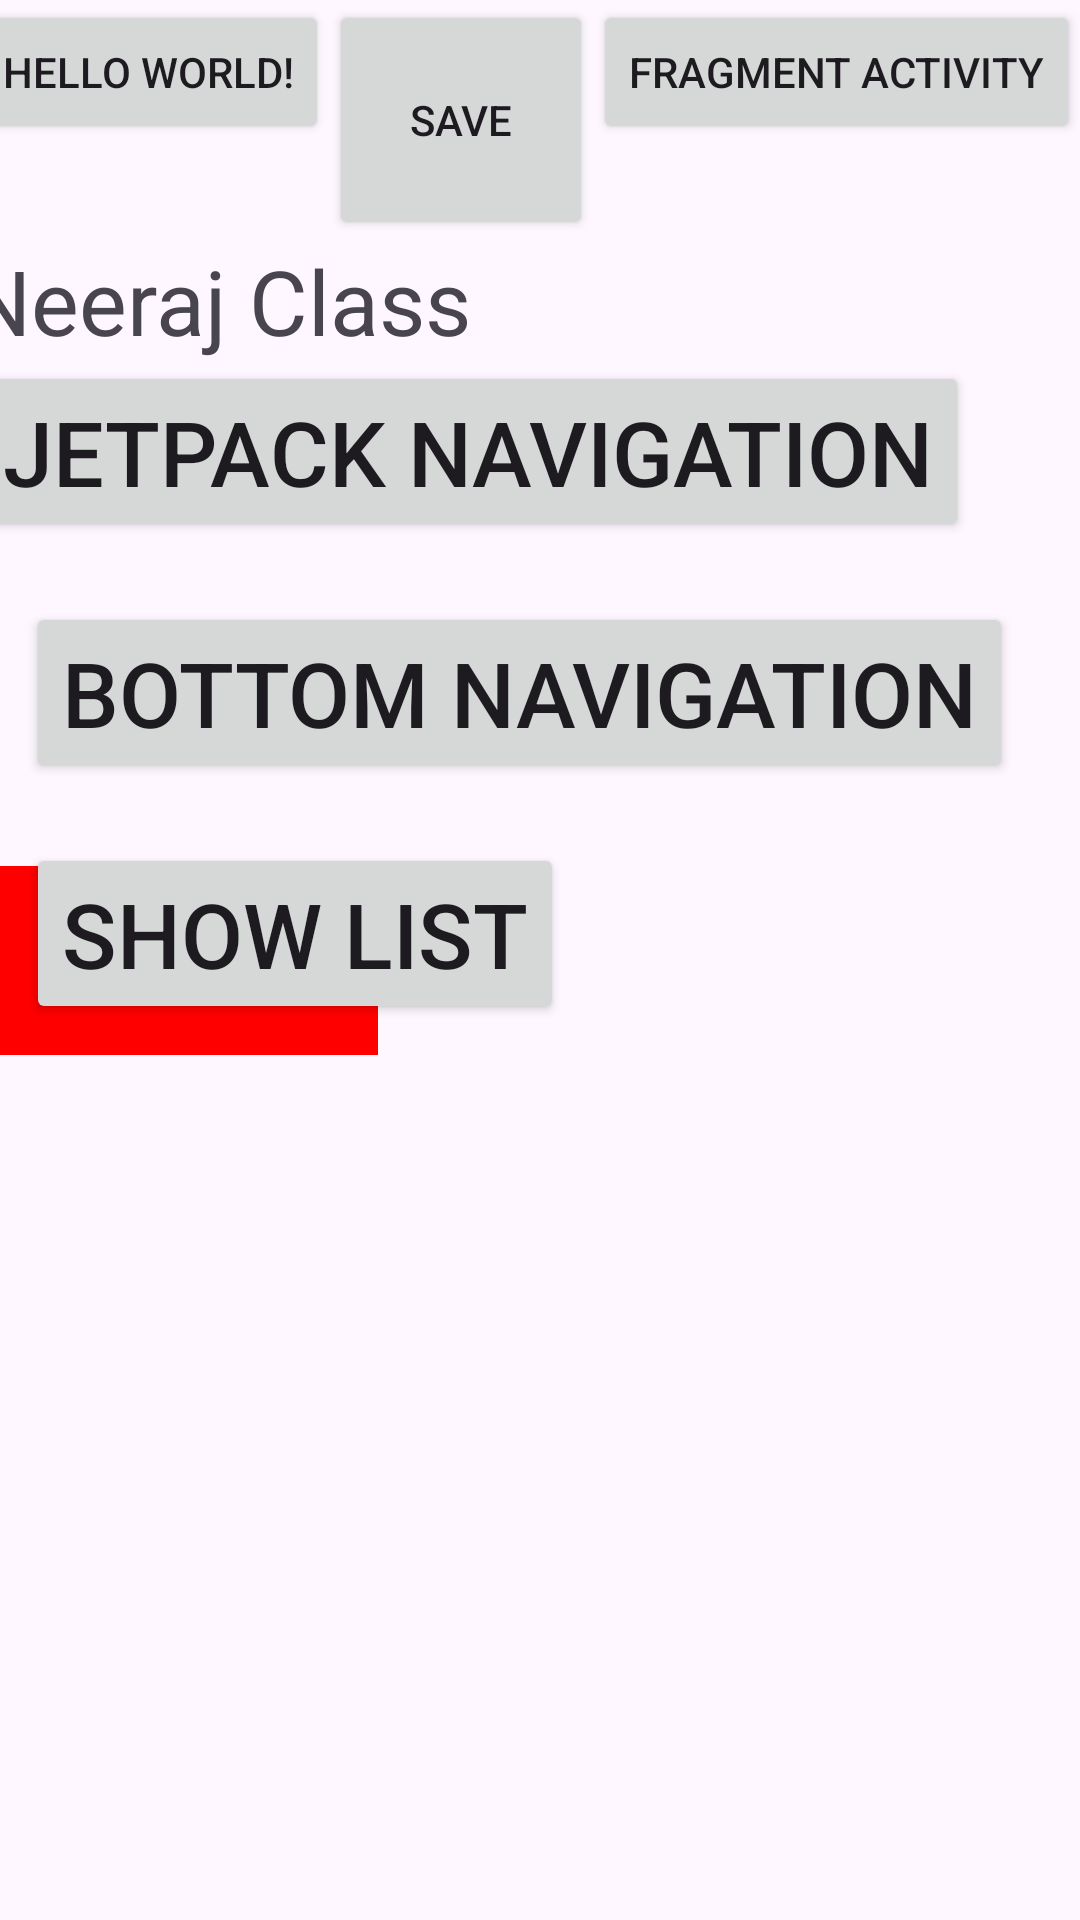

Write the Android layout XML for this screen, with the resource values it uses.
<!-- AndroidManifest.xml: application theme Theme.NeeraJoshiClass -->
<!-- res/layout/activity_main.xml -->
<?xml version="1.0" encoding="utf-8"?>
<androidx.constraintlayout.widget.ConstraintLayout xmlns:android="http://schemas.android.com/apk/res/android"
    xmlns:app="http://schemas.android.com/apk/res-auto"
    xmlns:tools="http://schemas.android.com/tools"
    android:layout_width="match_parent"
    android:layout_height="match_parent"
    tools:context=".MainActivity">

    <ImageView
        android:layout_width="0dp"
        android:layout_height="0dp"
        app:layout_constraintTop_toBottomOf="@id/barrier"
        android:src="@drawable/download"
        android:scaleType="centerCrop"
        app:layout_constraintBottom_toBottomOf="parent"
        app:layout_constraintStart_toStartOf="@id/guideline_v_75"
        app:layout_constraintEnd_toEndOf="parent"/>

    <Button
        android:layout_width="wrap_content"
        android:layout_height="wrap_content"
        android:text="Hello World!"
        android:id="@+id/btnHelloWorld"
        app:layout_constraintHorizontal_chainStyle="spread"
        app:layout_constraintEnd_toStartOf="@id/btnSave"
        app:layout_constraintStart_toStartOf="parent"
        app:layout_constraintTop_toTopOf="parent"/>

    <TextView
        android:id="@+id/tvAppName"
        android:layout_width="wrap_content"
        android:layout_height="wrap_content"
        android:text="@string/app_name"
        android:textSize="30sp"
        app:layout_constraintTop_toBottomOf="@id/barrier"
        app:layout_constraintStart_toStartOf="@id/btnHelloWorld"/>

    <Button
        android:id="@+id/tvJetpackNavigation"
        android:layout_width="wrap_content"
        android:layout_height="wrap_content"
        android:text="@string/jetpack_navigation"
        android:textSize="30sp"
        app:layout_constraintTop_toBottomOf="@id/tvAppName"
        app:layout_constraintStart_toStartOf="@id/btnHelloWorld"/>

    <Button
        android:id="@+id/tvBottomNavigation"
        android:layout_width="wrap_content"
        android:layout_height="wrap_content"
        android:layout_margin="20dp"
        android:text="@string/bottom_navigation"
        android:textSize="30sp"
        app:layout_constraintTop_toBottomOf="@id/tvJetpackNavigation"
        app:layout_constraintStart_toStartOf="@id/btnHelloWorld"/>
 <Button
        android:id="@+id/tvShowList"
        android:layout_width="wrap_content"
        android:layout_height="wrap_content"
        android:layout_margin="20dp"
        android:text="@string/show_list"
        android:textSize="30sp"
        app:layout_constraintTop_toBottomOf="@id/tvBottomNavigation"
        app:layout_constraintStart_toStartOf="@id/btnHelloWorld"/>

    <Button
        android:id="@+id/btnSave"
        android:layout_width="wrap_content"
        android:layout_height="80dp"
        android:text="Save"
        app:layout_constraintEnd_toEndOf="@+id/btnFragmentActivity"
        app:layout_constraintLeft_toRightOf="@id/btnHelloWorld"
        app:layout_constraintStart_toEndOf="@id/btnHelloWorld"
        app:layout_constraintTop_toTopOf="parent" />
    <Button
        android:id="@+id/btnFragmentActivity"
        android:layout_width="wrap_content"
        android:layout_height="wrap_content"
        android:text="Fragment Activity"
        app:layout_constraintEnd_toEndOf="parent"
        app:layout_constraintStart_toEndOf="@id/btnSave"
        app:layout_constraintTop_toTopOf="parent" />

    <androidx.constraintlayout.widget.Barrier
        android:id="@+id/barrier"
        android:layout_width="wrap_content"
        android:layout_height="wrap_content"
        app:barrierDirection="bottom"
        app:constraint_referenced_ids="btnHelloWorld, btnSave"/>

    <androidx.constraintlayout.widget.Guideline
        android:layout_width="wrap_content"
        android:layout_height="wrap_content"
        android:id="@+id/guideline_v_30"
        app:layout_constraintGuide_percent=".35"
        android:orientation="vertical"/>
    <androidx.constraintlayout.widget.Guideline
        android:layout_width="wrap_content"
        android:layout_height="wrap_content"
        android:id="@+id/guideline_v_75"
        app:layout_constraintGuide_percent=".75"
        android:orientation="vertical"/>

    <View
        android:layout_width="0dp"
        android:layout_height="0dp"
        android:background="#ff0000"
        app:layout_constraintDimensionRatio="2:1"
        app:layout_constraintTop_toTopOf="parent"
        app:layout_constraintBottom_toBottomOf="parent"
        app:layout_constraintStart_toStartOf="parent"
        app:layout_constraintEnd_toEndOf="@id/guideline_v_30"/>

</androidx.constraintlayout.widget.ConstraintLayout>
<!-- resources referenced by this layout -->
<resources>
  <string name="app_name">Neeraj Class</string>
  <string name="bottom_navigation">Bottom Navigation</string>
  <string name="jetpack_navigation">Jetpack Navigation</string>
  <string name="show_list">Show List</string>
  <style name="Theme.NeeraJoshiClass" parent="Base.Theme.NeeraJoshiClass" />
  <style name="Base.Theme.NeeraJoshiClass" parent="Theme.Material3.DayNight.NoActionBar">
          
          
      </style>
</resources>
